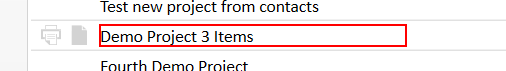
Task: Test Proccess to AutoQuotes Core
Workflow: AQ CPQ Projects making project Read only

Step 1: click on the text 'Demo Project 3 Items' (aq8.exe)

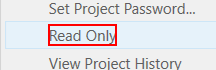
Step 2: click on the text 'Read Only' (aq8.exe)

Step 3: click on the text 'Demo Project 3 Items' (aq8.exe) (same screen as step 1)

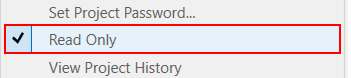
Step 4: find the menu item 'Read Only' (aq8.exe)

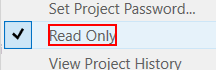
Step 5: click on the text 'Read Only' (aq8.exe)
